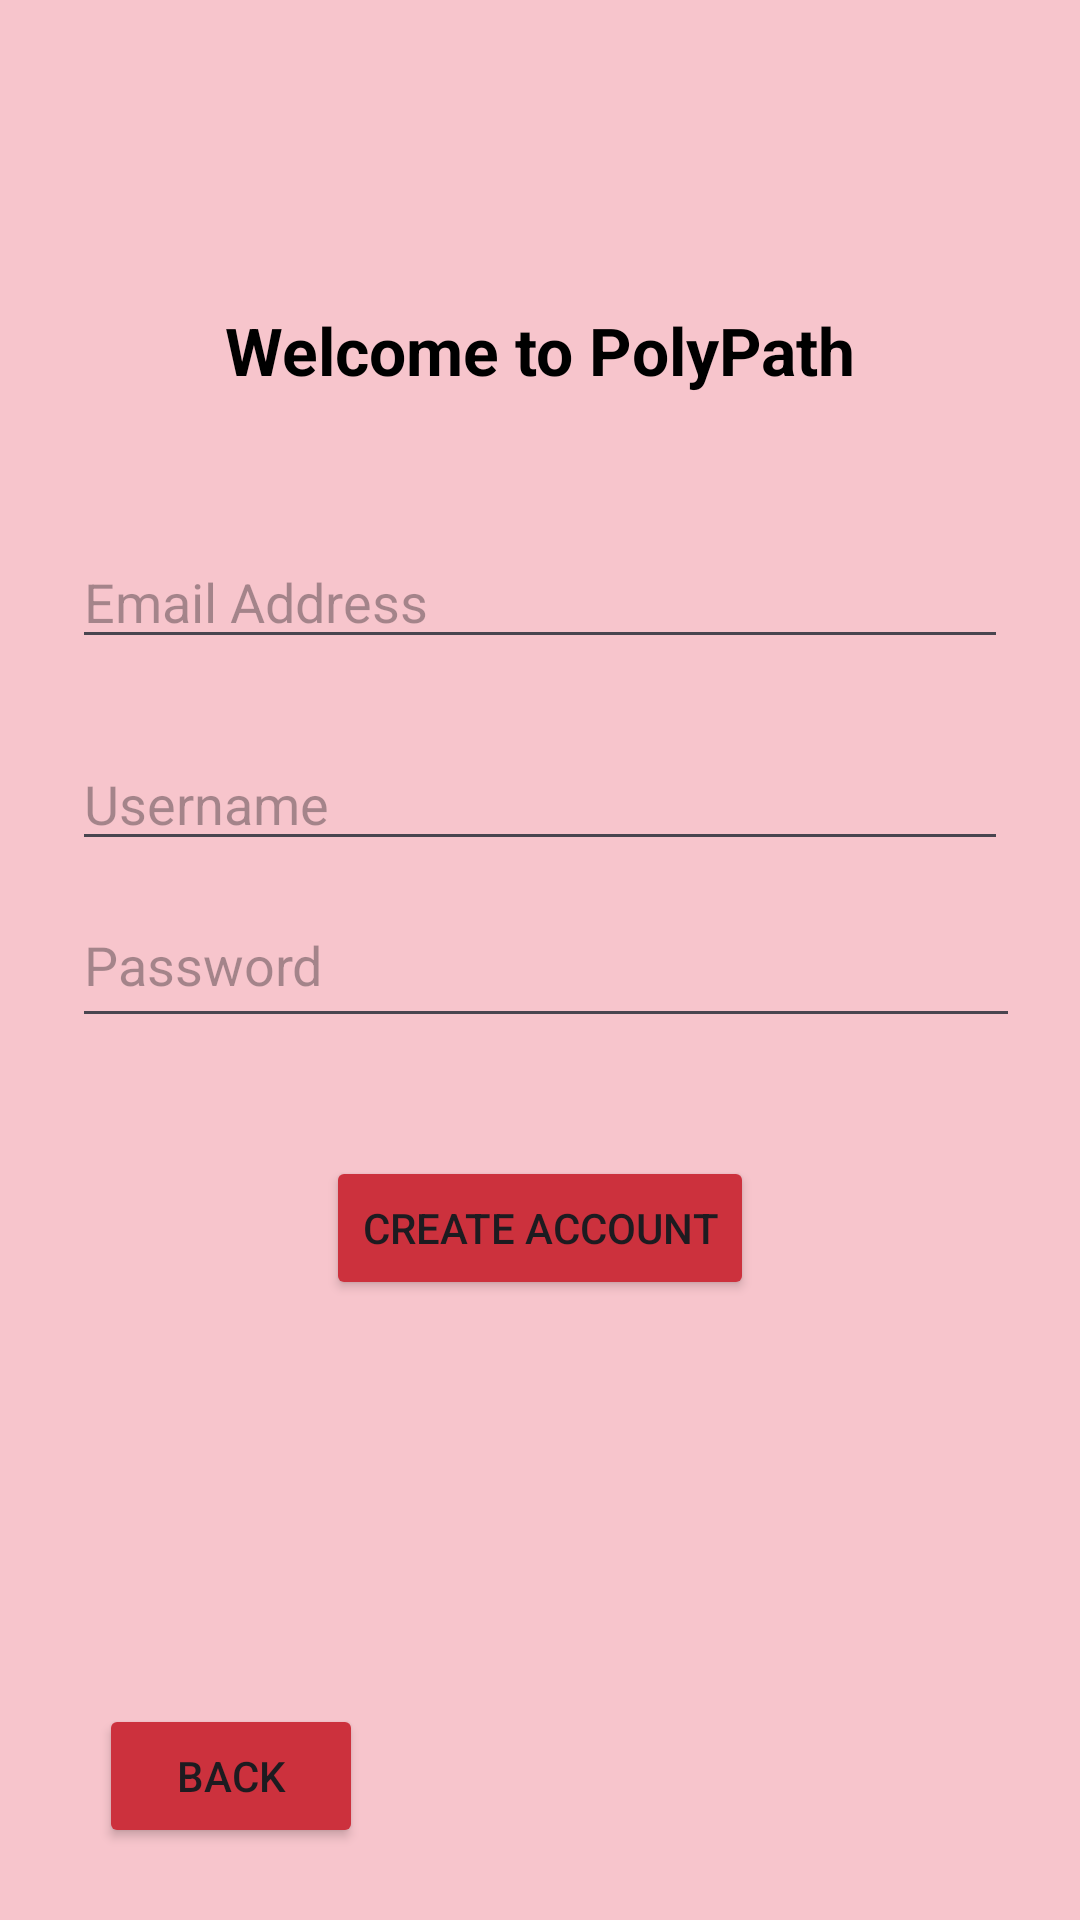

Here is an Android app screen rendered from its layout file. Give the layout XML and the strings, colors and styles it references.
<!-- AndroidManifest.xml: application theme Theme.PolyPath -->
<!-- res/layout/activity_create_account.xml -->
<?xml version="1.0" encoding="utf-8"?>
<androidx.constraintlayout.widget.ConstraintLayout xmlns:android="http://schemas.android.com/apk/res/android"
    xmlns:app="http://schemas.android.com/apk/res-auto"
    xmlns:tools="http://schemas.android.com/tools"
    android:layout_width="match_parent"
    android:layout_height="match_parent"
    android:background="#F7C5CC"
    android:padding="24dp">

    <TextView
        android:id="@+id/tvCreateTitle"
        android:layout_width="274dp"
        android:layout_height="54dp"
        android:text="Welcome to PolyPath"
        android:textColor="@color/black"
        android:textSize="22sp"
        android:textStyle="bold"
        android:gravity="center"

        app:layout_constraintBottom_toBottomOf="parent"
        app:layout_constraintEnd_toEndOf="parent"
        app:layout_constraintStart_toStartOf="parent"
        app:layout_constraintTop_toTopOf="parent"
        app:layout_constraintVertical_bias="0.122" />

    <EditText
        android:id="@+id/etFullName"
        android:layout_width="0dp"
        android:layout_height="wrap_content"
        android:layout_marginTop="24dp"
        android:hint="Username"
        android:inputType="textPersonName"
        app:layout_constraintBottom_toBottomOf="parent"
        app:layout_constraintEnd_toEndOf="parent"
        app:layout_constraintHorizontal_bias="0.0"
        app:layout_constraintStart_toStartOf="parent"
        app:layout_constraintTop_toBottomOf="@id/tvCreateTitle"
        app:layout_constraintVertical_bias="0.192" />

    <EditText
        android:id="@+id/etCreateEmail"
        android:layout_width="0dp"
        android:layout_height="wrap_content"
        android:hint="Email Address"
        android:inputType="textEmailAddress"
        app:layout_constraintBottom_toBottomOf="parent"
        app:layout_constraintEnd_toEndOf="parent"
        app:layout_constraintHorizontal_bias="0.0"
        app:layout_constraintStart_toStartOf="parent"
        app:layout_constraintTop_toTopOf="parent"
        app:layout_constraintVertical_bias="0.28" />

    <Button
        android:id="@+id/btnCreateAccount"
        android:layout_width="wrap_content"
        android:layout_height="wrap_content"
        android:backgroundTint="#CC313D"
        android:text="Create Account"
        app:layout_constraintBottom_toBottomOf="parent"
        app:layout_constraintEnd_toEndOf="parent"
        app:layout_constraintStart_toStartOf="parent"
        app:layout_constraintTop_toTopOf="parent"
        app:layout_constraintVertical_bias="0.664" />

    <TextView
        android:id="@+id/tvCreateResult"
        android:layout_width="wrap_content"
        android:layout_height="wrap_content"
        android:text=""
        android:textColor="#008000"
        android:visibility="gone"
        app:layout_constraintTop_toBottomOf="@id/btnCreateAccount"
        app:layout_constraintStart_toStartOf="parent"
        app:layout_constraintEnd_toEndOf="parent"
        android:layout_marginTop="16dp" />

    <Button
        android:id="@+id/btnBack"
        android:layout_width="wrap_content"
        android:layout_height="wrap_content"
        android:text="Back"
        android:backgroundTint="#CC313D"
        app:layout_constraintBottom_toBottomOf="parent"
        app:layout_constraintEnd_toEndOf="parent"
        app:layout_constraintHorizontal_bias="0.04"
        app:layout_constraintStart_toStartOf="parent"
        app:layout_constraintTop_toTopOf="parent"
        app:layout_constraintVertical_bias="1.0" />

    <EditText
        android:id="@+id/etPassword"
        android:layout_width="360dp"
        android:layout_height="52dp"
        android:ems="10"
        android:hint="Password"
        android:inputType="textPassword"
        app:layout_constraintBottom_toBottomOf="parent"
        app:layout_constraintEnd_toEndOf="parent"
        app:layout_constraintHorizontal_bias="0.0"
        app:layout_constraintStart_toStartOf="parent"
        app:layout_constraintTop_toTopOf="parent" />

</androidx.constraintlayout.widget.ConstraintLayout>
<!-- resources referenced by this layout -->
<resources>
  <style name="Theme.PolyPath" parent="Base.Theme.PolyPath" />
  <style name="Base.Theme.PolyPath" parent="Theme.Material3.DayNight.NoActionBar">
          
          
      </style>
  <!-- not gathered from this repository: default colours our renderer supplied (Android Studio template values) -->
  <color name="black">#FF000000</color>
</resources>
